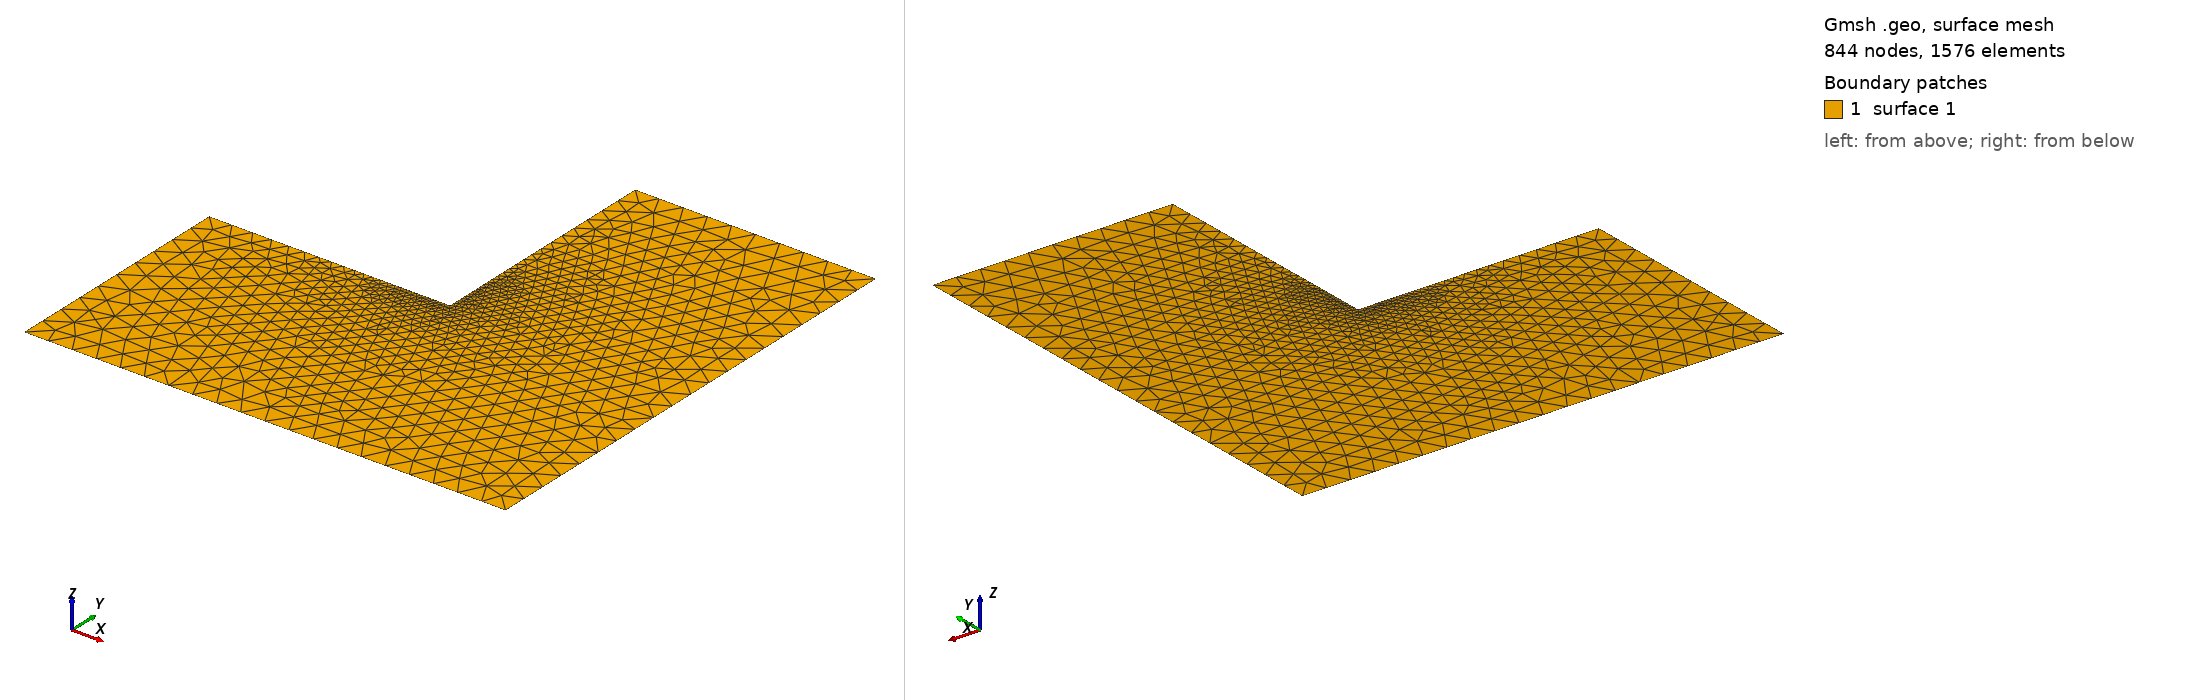

Gmsh geometry script, surface-meshed: 844 nodes, 1576 surface elements. Boundary patches (legend numbers): 1 surface 1. Left view from above one corner, right view from below the opposite corner. The script declares no physical surfaces, so the legend lists its geometric surfaces. The drawing asked Gmsh for element sizes between 1% and 20% of the model's largest extent; the script's own settings can give other sizes.

=== sample.geo (drawn) ===
SetFactory("OpenCASCADE");

ms = 0.05;
Point(1) = {0, 0, 0, ms};
Point(2) = {1, 0, 0, ms};
Point(3) = {1, 1, 0, ms};
Point(4) = {0.5, 1, 0, ms};
Point(5) = {0.5, 0.5, 0, ms/20};
Point(6) = {0, 0.5, 0, ms};

Line(1) = {1, 2};
Line(2) = {2, 3};
Line(3) = {3, 4};
Line(4) = {4, 5};
Line(5) = {5, 6};
Line(6) = {6, 1};
Curve Loop(1) = {5, 6, 1, 2, 3, 4};
Plane Surface(1) = {1};
